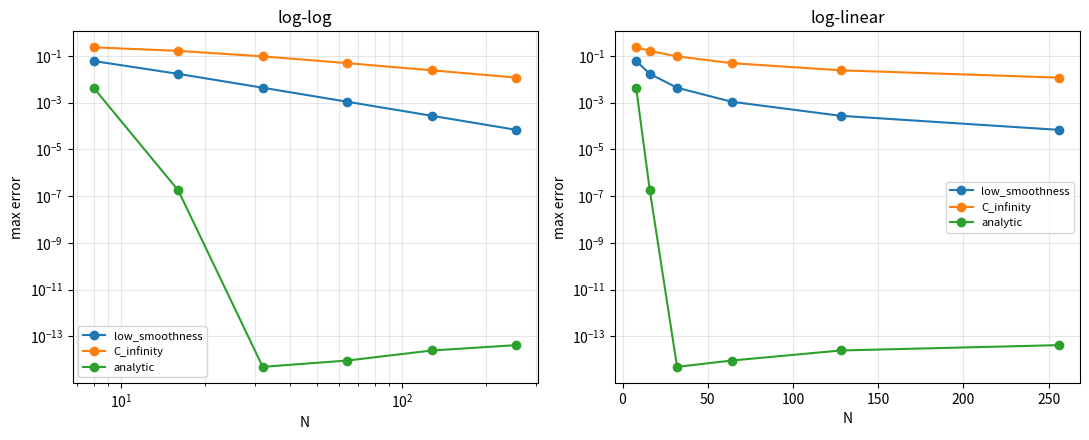

The script that saved this image:
"""
p7_accuracy_periodic_diff.py

Chapter 3/4: Numerically illustrate how the *smoothness* of a periodic
function controls the convergence rate of spectral differentiation.

Three test functions of increasing smoothness:
  1. v(x) = |sin(x)|^3        -> finitely many continuous derivatives
                                  => only algebraic (power-law) convergence
  2. v(x) = exp(-sin(x/2)^{-2}) style bump  -> C^infinity but not analytic
                                  => convergence faster than any power of N,
                                     but not geometric
  3. v(x) = exp(sin(x))       -> analytic and periodic
                                  => geometric (spectral) convergence

We plot max error vs N on a log-linear / log-log axis to visually
distinguish algebraic decay (straight line on log-log) from spectral decay
(straight line on log-linear / semilog).
"""
import numpy as np
import matplotlib
matplotlib.use("Agg")
import matplotlib.pyplot as plt


def fourier_diff_fft(v):
    N = len(v)
    v_hat = np.fft.fft(v)
    k = np.fft.fftfreq(N, d=1.0 / N)
    if N % 2 == 0:
        k[N // 2] = 0.0
    w_hat = 1j * k * v_hat
    return np.real(np.fft.ifft(w_hat))


def func_low_smoothness(x):
    v = np.abs(np.sin(x)) ** 3
    vprime = 3 * np.sin(x) * np.abs(np.sin(x)) * np.cos(x)
    return v, vprime


def func_c_infinity(x):
    # smooth periodic bump, C^infinity but not analytic
    eps = 1e-14
    s = np.sin(x / 2) ** 2 + eps
    v = np.exp(-1.0 / s)
    # numerically differentiate via a very fine reference FFT for the "exact" derivative
    return v, None  # exact derivative supplied numerically below


def func_analytic(x):
    v = np.exp(np.sin(x))
    vprime = np.cos(x) * v
    return v, vprime


Ns = [8, 16, 32, 64, 128, 256]

results = {"low_smoothness": [], "C_infinity": [], "analytic": []}

# reference solution for the C-infinity bump via a very fine grid
N_ref = 4096
h_ref = 2 * np.pi / N_ref
x_ref = h_ref * np.arange(1, N_ref + 1)
v_ref, _ = func_c_infinity(x_ref)
w_ref = fourier_diff_fft(v_ref)

for N in Ns:
    h = 2 * np.pi / N
    x = h * np.arange(1, N + 1)

    v, vprime = func_low_smoothness(x)
    w = fourier_diff_fft(v)
    results["low_smoothness"].append(np.max(np.abs(w - vprime)))

    v, _ = func_c_infinity(x)
    w = fourier_diff_fft(v)
    w_true = w_ref[:: N_ref // N][:N]  # subsample reference derivative at matching points
    results["C_infinity"].append(np.max(np.abs(w - w_true)))

    v, vprime = func_analytic(x)
    w = fourier_diff_fft(v)
    results["analytic"].append(np.max(np.abs(w - vprime)))

fig, axes = plt.subplots(1, 2, figsize=(11, 4.5))
for name, errs in results.items():
    axes[0].loglog(Ns, errs, "o-", label=name)
    axes[1].semilogy(Ns, errs, "o-", label=name)
axes[0].set_xlabel("N"); axes[0].set_ylabel("max error"); axes[0].set_title("log-log")
axes[1].set_xlabel("N"); axes[1].set_ylabel("max error"); axes[1].set_title("log-linear")
for ax in axes:
    ax.legend(fontsize=8)
    ax.grid(True, which="both", alpha=0.3)
plt.tight_layout()
plt.savefig("p7_accuracy_periodic_diff.png", dpi=150)
print("Saved p7_accuracy_periodic_diff.png")
for name, errs in results.items():
    print(name, ["%.2e" % e for e in errs])
